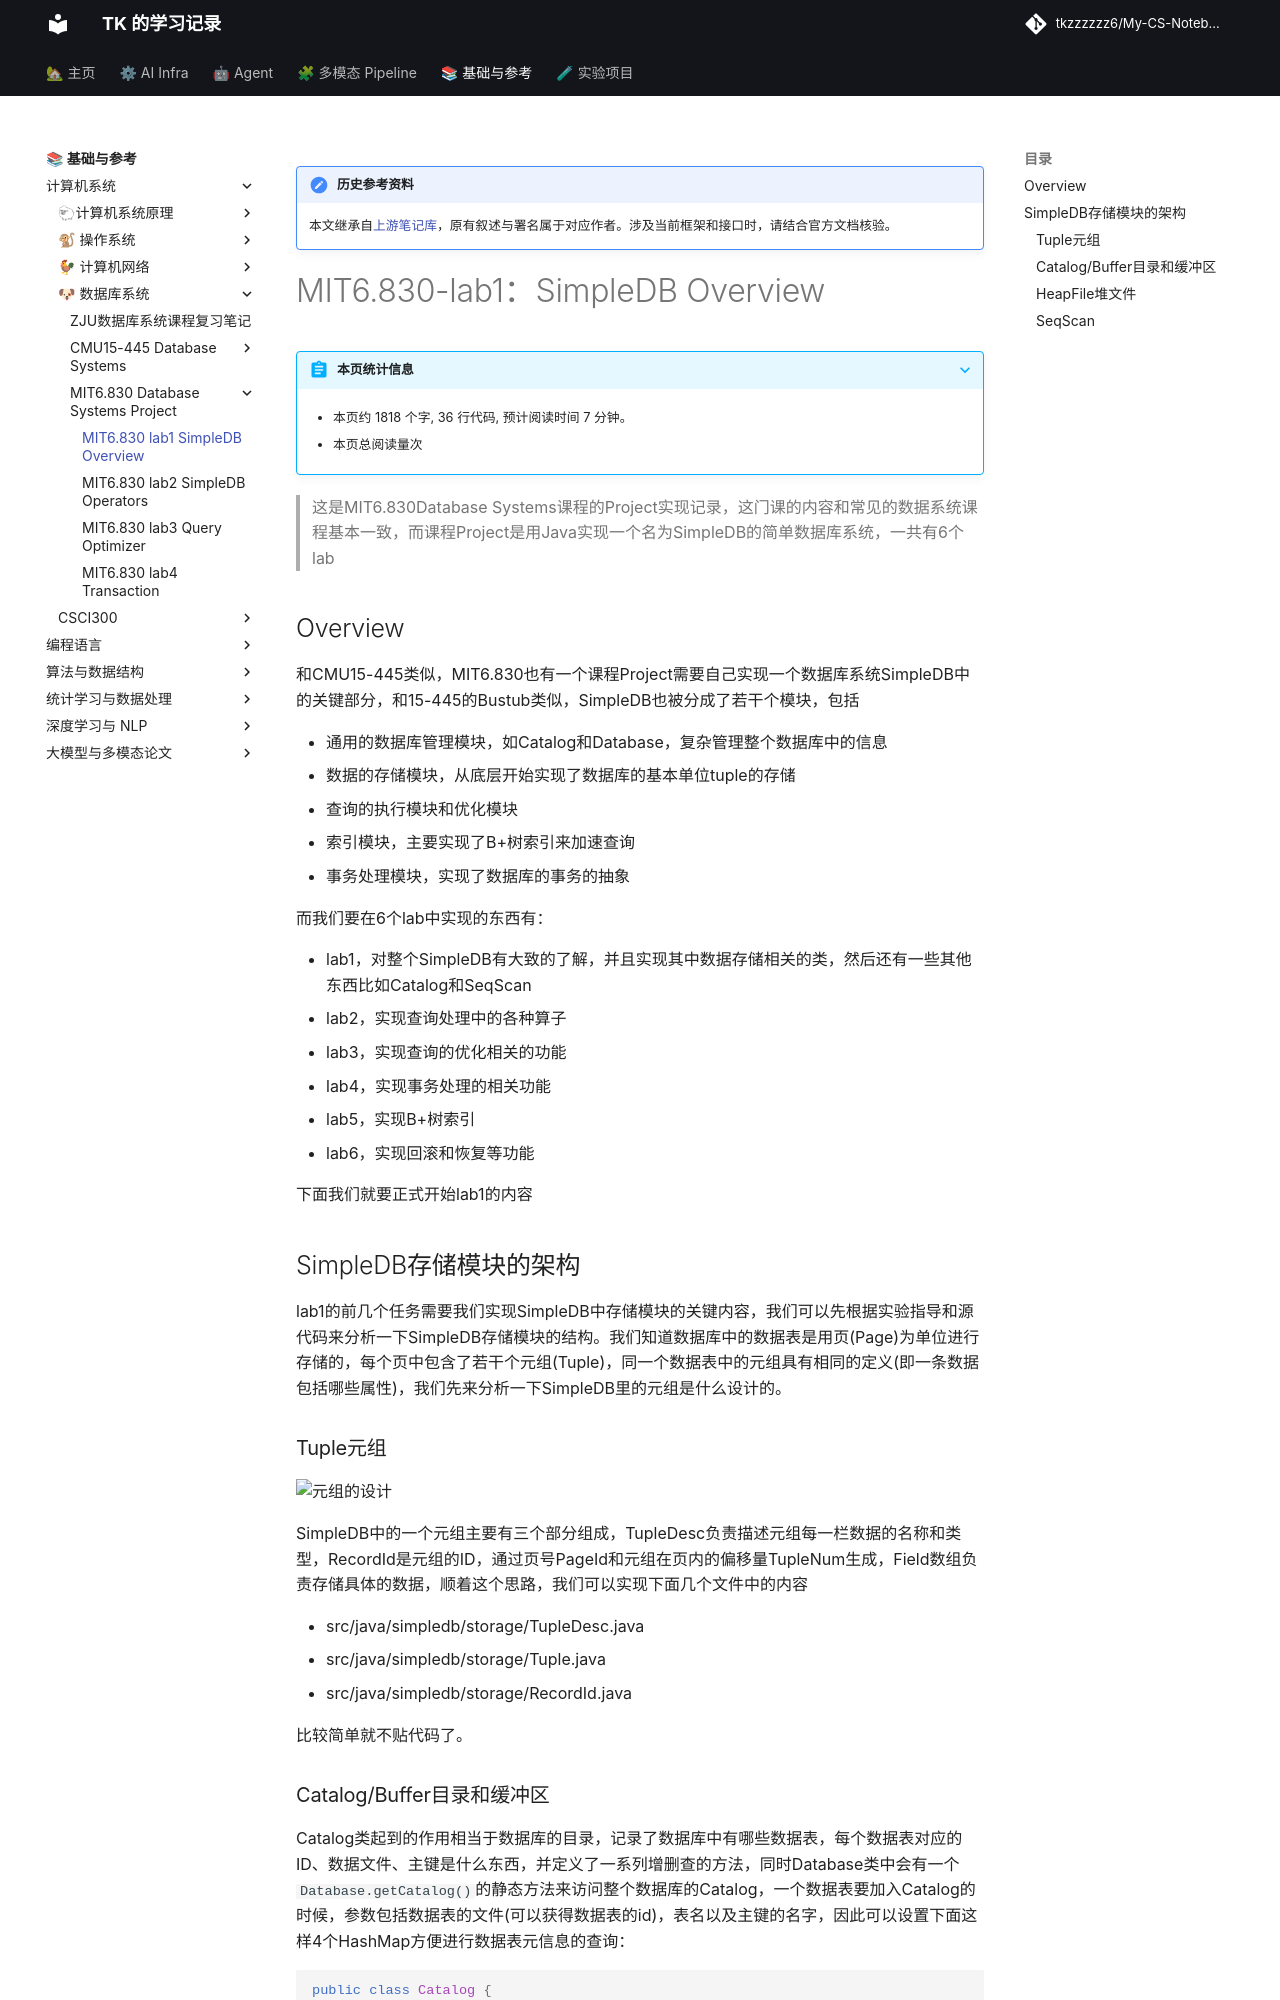

repository: tkzzzzzz6/My-CS-Notebook · page: DB/MIT6.830/MIT6.830-lab1-SimpleDB Overview/index.html · generator: mkdocs

!!! note "历史参考资料"
    本文继承自[上游笔记库](https://github.com/zwygit2025/My-CS-Notebook/blob/a94d023/docs/DB/MIT6.830/MIT6.830-lab1-SimpleDB%20Overview.md)，原有叙述与署名属于对应作者。涉及当前框架和接口时，请结合官方文档核验。

# MIT6.830-lab1：SimpleDB Overview

> 这是MIT6.830Database Systems课程的Project实现记录，这门课的内容和常见的数据系统课程基本一致，而课程Project是用Java实现一个名为SimpleDB的简单数据库系统，一共有6个lab

## Overview

和CMU15-445类似，MIT6.830也有一个课程Project需要自己实现一个数据库系统SimpleDB中的关键部分，和15-445的Bustub类似，SimpleDB也被分成了若干个模块，包括

- 通用的数据库管理模块，如Catalog和Database，复杂管理整个数据库中的信息
- 数据的存储模块，从底层开始实现了数据库的基本单位tuple的存储
- 查询的执行模块和优化模块
- 索引模块，主要实现了B+树索引来加速查询
- 事务处理模块，实现了数据库的事务的抽象

而我们要在6个lab中实现的东西有：

- lab1，对整个SimpleDB有大致的了解，并且实现其中数据存储相关的类，然后还有一些其他东西比如Catalog和SeqScan
- lab2，实现查询处理中的各种算子
- lab3，实现查询的优化相关的功能
- lab4，实现事务处理的相关功能
- lab5，实现B+树索引
- lab6，实现回滚和恢复等功能

下面我们就要正式开始lab1的内容



## SimpleDB存储模块的架构

lab1的前几个任务需要我们实现SimpleDB中存储模块的关键内容，我们可以先根据实验指导和源代码来分析一下SimpleDB存储模块的结构。我们知道数据库中的数据表是用页(Page)为单位进行存储的，每个页中包含了若干个元组(Tuple)，同一个数据表中的元组具有相同的定义(即一条数据包括哪些属性)，我们先来分析一下SimpleDB里的元组是什么设计的。

### Tuple元组

![元组的设计](static/1.drawio.png)

SimpleDB中的一个元组主要有三个部分组成，TupleDesc负责描述元组每一栏数据的名称和类型，RecordId是元组的ID，通过页号PageId和元组在页内的偏移量TupleNum生成，Field数组负责存储具体的数据，顺着这个思路，我们可以实现下面几个文件中的内容

+ src/java/simpledb/storage/TupleDesc.java
+ src/java/simpledb/storage/Tuple.java
+ src/java/simpledb/storage/RecordId.java

比较简单就不贴代码了。
